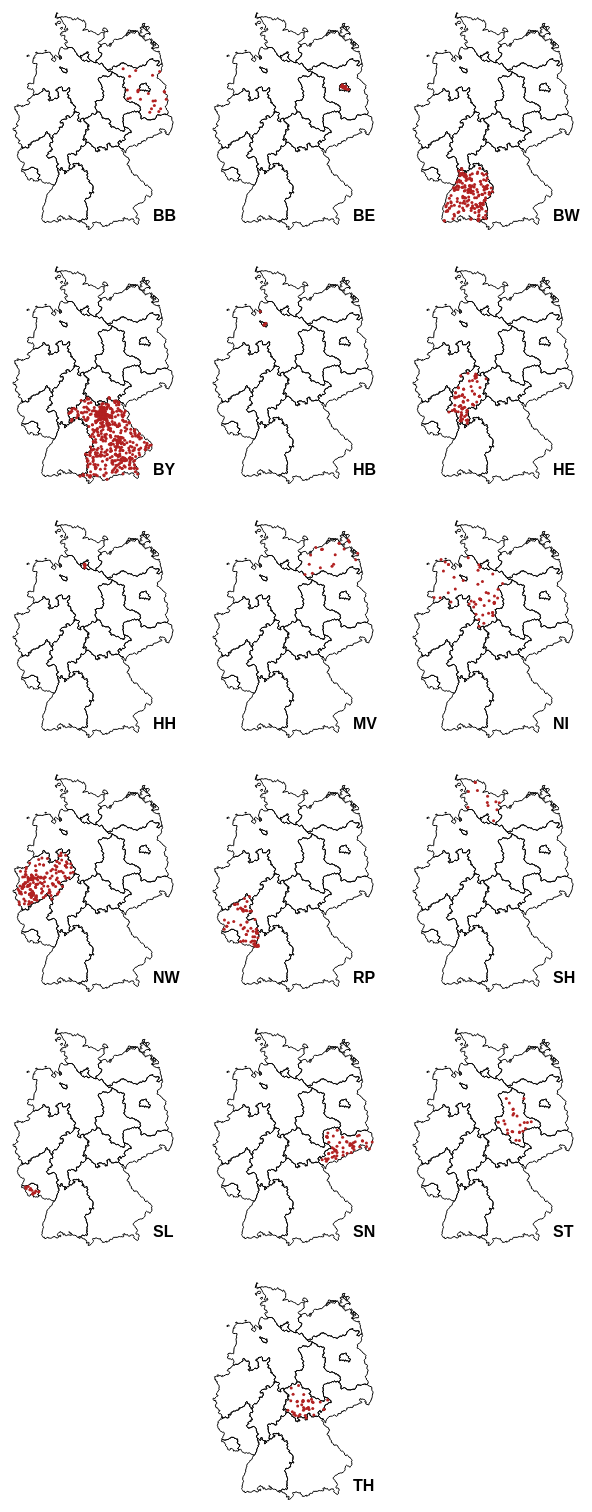
D3 v4 page, settled after 480 driven frames (8 s of simulated time); the page loaded 2 data file(s).


        //Map dimensions (in pixels)
        function draw() {
            var width = 200,
                height = 250

            //Map projection
            var projection = d3.geoMercator()
                .scale(1000)
                .center([10.451871070669485, 51.3217172050879]) //projection center
                .translate([width / 2, height / 2]) //translate to center the map in view

            //Generate paths based on projection
            var path = d3.geoPath()
                .projection(projection);

            d3.queue()
                .defer(d3.json, 'germany.topo.json')
                .defer(d3.csv, 'brauer2.csv')
                .await(ready);

            function ready(error, ger, brauer) {
                if (error) throw error;

                var feature = topojson.feature(ger, ger.objects.vg2500_lan).features;

                var states = d3.set(brauer.map(function (d) {
                    return d.land
                })).values();
                states.sort();

                states.forEach(function (d) {
                    drawMap(d, width, height);
                })

                function drawMap(state, width, height) {

                    var svg = d3.select("body")
                        .append('svg')
                        .attr('class', 'map_'+state)
                        .attr('width', width)
                        .attr('height', height);

                    svg.selectAll('path')
                        .data(topojson.feature(ger, ger.objects.vg2500_lan).features)
                        .enter()
                        .append('path')
                        .attr('class', 'land')
                        .attr('d', path);

                    svg.selectAll("circle")
                        .data(brauer)
                        .enter()
                        .append('circle')
                        .filter(function (d) {
                            return d.land === state
                        })
                        .attr("cx", function (d) {
                            return projection([d.lon, d.lat])[0];
                        })
                        .attr("cy", function (d) {
                            return projection([d.lon, d.lat])[1];
                        })
                        .attr("r", "1.5px")
                        .attr("class", "brauer");

                    svg.append("text")
                        .attr("dx", width - 40)
                        .attr("dy", height - 25)
                        .text(state)
                        .style('font-weight', 'bold')

                }
            };
        }

        draw();
    

### data: germany.topo.json
{
 "type": "Topology",
 "arcs": [
  [
   [
    4928,
    11185
   ],
   [
    -54,
    -28
   ],
   [
    -33,
    -42
   ],
   [
    -72,
    8
   ],
   [
    -62,
    50
   ],
   [
    -29,
    47
   ],
   [
    -36,
    -7
   ],
   [
    -85,
    -65
   ],
   "... 7 more items"
  ],
  [
   [
    4286,
    11409
   ],
   [
    34,
    122
   ],
   [
    79,
    -70
   ],
   [
    59,
    64
   ],
   [
    21,
    56
   ],
   [
    90,
    -5
   ],
   [
    15,
    56
   ],
   [
    79,
    -1
   ],
   "... 12 more items"
  ],
  [
   [
    1042,
    11483
   ],
   [
    -57,
    -5
   ],
   [
    -40,
    -44
   ],
   [
    -58,
    11
   ],
   [
    0,
    48
   ],
   [
    99,
    30
   ],
   [
    56,
    -40
   ]
  ],
  [
   [
    1518,
    11710
   ],
   [
    32,
    -34
   ],
   [
    -121,
    -13
   ],
   [
    47,
    49
   ],
   [
    42,
    -2
   ]
  ],
  [
   [
    2139,
    11793
   ],
   [
    -42,
    -16
   ],
   [
    -69,
    5
   ],
   [
    6,
    32
   ],
   [
    83,
    2
   ],
   [
    22,
    -23
   ]
  ],
  [
   [
    3502,
    11994
   ],
   [
    231,
    -4
   ],
   [
    98,
    -49
   ],
   [
    52,
    -70
   ],
   [
    82,
    -151
   ],
   [
    79,
    -73
   ],
   [
    44,
    -131
   ],
   [
    135,
    -91
   ],
   "... 1 more items"
  ],
  [
   [
    4928,
    11185
   ],
   [
    78,
    -18
   ],
   [
    135,
    -90
   ],
   [
    106,
    -22
   ]
  ],
  [
   [
    5247,
    11055
   ],
   [
    115,
    15
   ],
   [
    101,
    -98
   ],
   [
    49,
    -21
   ],
   [
    59,
    36
   ],
   [
    33,
    43
   ],
   [
    77,
    -26
   ],
   [
    85,
    -176
   ],
   "... 5 more items"
  ],
  "... 47 more items"
 ],
 "transform": {
  "scale": [
   0.0009014,
   0.000551
  ],
  "translate": [
   5.866,
   47.27
  ]
 },
 "objects": {
  "vg2500_lan": {
   "type": "GeometryCollection",
   "geometries": [
    "{... 3 keys}",
    "{... 3 keys}",
    "{... 3 keys}",
    "{... 3 keys}",
    "{... 3 keys}",
    "{... 3 keys}",
    "{... 3 keys}",
    "{... 3 keys}",
    "... 8 more items"
   ]
  }
 }
}

### data: brauer2.csv
lat, lon, land, kreis
54.51, 9.562, SH, Schleswig-Flensburg
53.87, 10.68, SH, Lübeck
53.8, 9.035, NI, Cuxhaven
54.14, 10.62, SH, Ostholstein
53.95, 9.012, SH, Dithmarschen
54.78, 9.436, SH, Flensburg
54.79, 9.433, SH, Flensburg
54.48, 9.047, SH, Nordfriesland
48.69, 11.71, BY, Kelheim
54.32, 10.14, SH, Kiel
54.11, 10.13, SH, Plön
54.11, 10.81, SH, Ostholstein
54.01, 10.17, SH, Segeberg
53.5, 10.49, SH, Herzogtum Lauenburg
52.1, 11.59, ST, Magdeburg
54.29, 13.09, MV, Vorpommern-Rügen
54.09, 12.13, MV, Rostock (City
54.4, 13.61, MV, Vorpommern-Rügen
54.1, 13.38, MV, Vorpommern-Greifswald
53.9, 12.87, MV, Mecklenburgische Seenplatte
53.58, 12.78, MV, Mecklenburgische Seenplatte
53.9, 11.46, MV, Nordwestmecklenburg
54.33, 13.67, MV, Vorpommern-Rügen
54.09, 12.12, MV, Rostock (City
53.52, 12.69, MV, Mecklenburgische Seenplatte
53.46, 12.02, MV, Ludwigslust-Parchim
54.08, 12.09, MV, Rostock (City
54.15, 11.76, MV, Rostock (Landkreis)
53.96, 14.15, MV, Vorpommern-Greifswald
53.28, 11.57, MV, Ludwigslust-Parchim
53.58, 11.38, MV, Schwerin
54.29, 13.09, MV, Vorpommern-Rügen
53.74, 14.05, MV, Vorpommern-Greifswald
53.23, 11.14, MV, Ludwigslust-Parchim
53.55, 9.965, HH, Stadt Hamburg
53.55, 9.99, HH, Stadt Hamburg
53.57, 9.952, HH, Stadt Hamburg
53.55, 9.996, HH, Stadt Hamburg
53.55, 9.996, HH, Stadt Hamburg
53.46, 9.982, HH, Stadt Hamburg
53.56, 9.946, HH, Stadt Hamburg
53.59, 9.986, HH, Stadt Hamburg
53.56, 9.968, HH, Stadt Hamburg
53.13, 8.899, HB, Stadt Bremen
53.08, 8.79, HB, Stadt Bremen
53.1, 8.817, HB, Stadt Bremen
53.08, 8.79, HB, Stadt Bremen
53.54, 8.577, HB, Bremerhaven
53.08, 8.807, HB, Stadt Bremen
51.8, 10.45, NI, Goslar
53.57, 7.901, NI, Friesland
52.6, 7.889, NI, Osnabrück
51.84, 9.478, NI, Holzminden
52.1, 9.346, NI, Hameln-Pyrmont
52.61, 10.06, NI, Celle
52.58, 10.19, NI, Celle
52.37, 9.735, NI, Hanover
52.16, 9.948, NI, Hildesheim
51.91, 10.43, NI, Goslar
52.99, 9.848, NI, Heidekreis
... 1,343 more rows